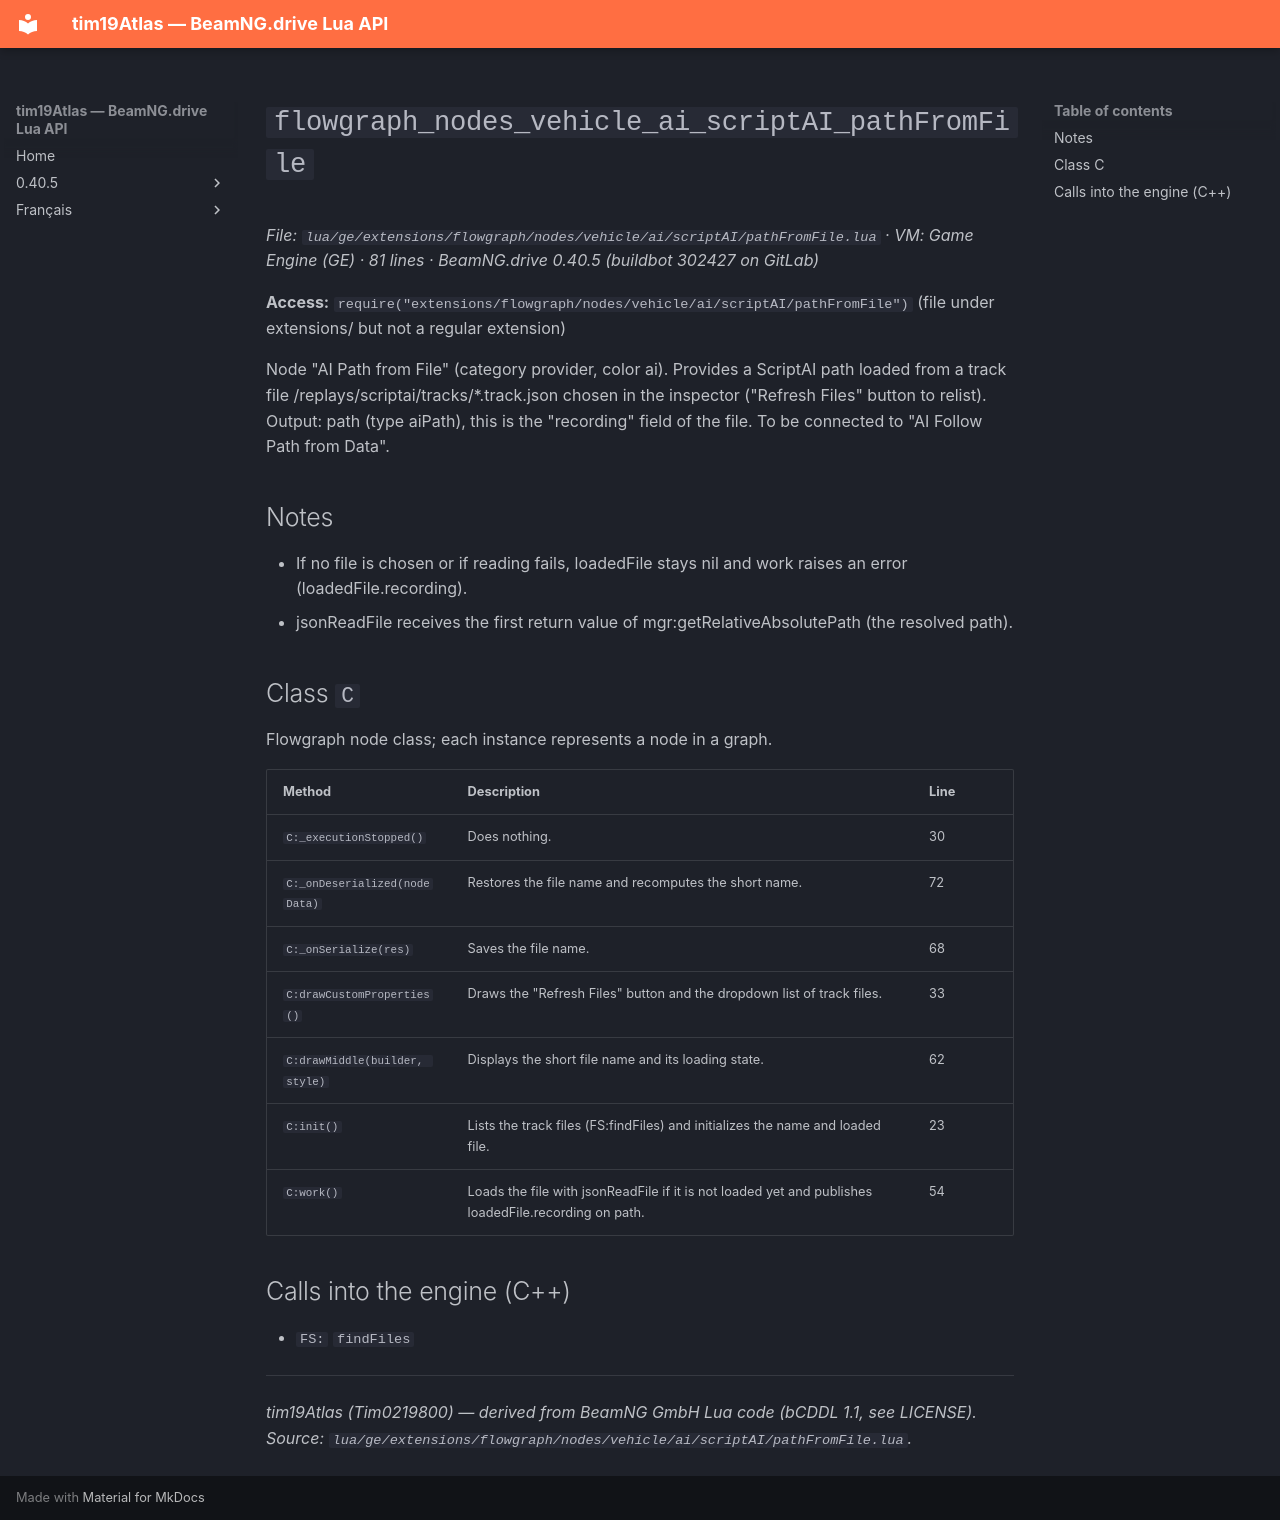

repository: Tim0219800/beamng-lua-atlas · page: 0.40.5/ge/extensions/flowgraph/nodes/vehicle/ai/scriptAI/pathFromFile.html · generator: mkdocs

# `flowgraph_nodes_vehicle_ai_scriptAI_pathFromFile`

*File: `lua/ge/extensions/flowgraph/nodes/vehicle/ai/scriptAI/pathFromFile.lua` · VM: Game Engine (GE) · 81 lines · BeamNG.drive 0.40.5 (buildbot 302427 on GitLab)*

**Access:** `require("extensions/flowgraph/nodes/vehicle/ai/scriptAI/pathFromFile")` (file under extensions/ but not a regular extension)

Node "AI Path from File" (category provider, color ai). Provides a ScriptAI path loaded from a track file /replays/scriptai/tracks/*.track.json chosen in the inspector ("Refresh Files" button to relist). Output: path (type aiPath), this is the "recording" field of the file. To be connected to "AI Follow Path from Data".

## Notes

- If no file is chosen or if reading fails, loadedFile stays nil and work raises an error (loadedFile.recording).
- jsonReadFile receives the first return value of mgr:getRelativeAbsolutePath (the resolved path).

## Class `C`

Flowgraph node class; each instance represents a node in a graph.

| Method | Description | Line |
|---|---|---|
| `C:_executionStopped()` | Does nothing. | 30 |
| `C:_onDeserialized(nodeData)` | Restores the file name and recomputes the short name. | 72 |
| `C:_onSerialize(res)` | Saves the file name. | 68 |
| `C:drawCustomProperties()` | Draws the "Refresh Files" button and the dropdown list of track files. | 33 |
| `C:drawMiddle(builder, style)` | Displays the short file name and its loading state. | 62 |
| `C:init()` | Lists the track files (FS:findFiles) and initializes the name and loaded file. | 23 |
| `C:work()` | Loads the file with jsonReadFile if it is not loaded yet and publishes loadedFile.recording on path. | 54 |

## Calls into the engine (C++)

- `FS:` `findFiles`

---
*tim19Atlas (Tim0219800) — derived from BeamNG GmbH Lua code (bCDDL 1.1, see LICENSE). Source: `lua/ge/extensions/flowgraph/nodes/vehicle/ai/scriptAI/pathFromFile.lua`.*
